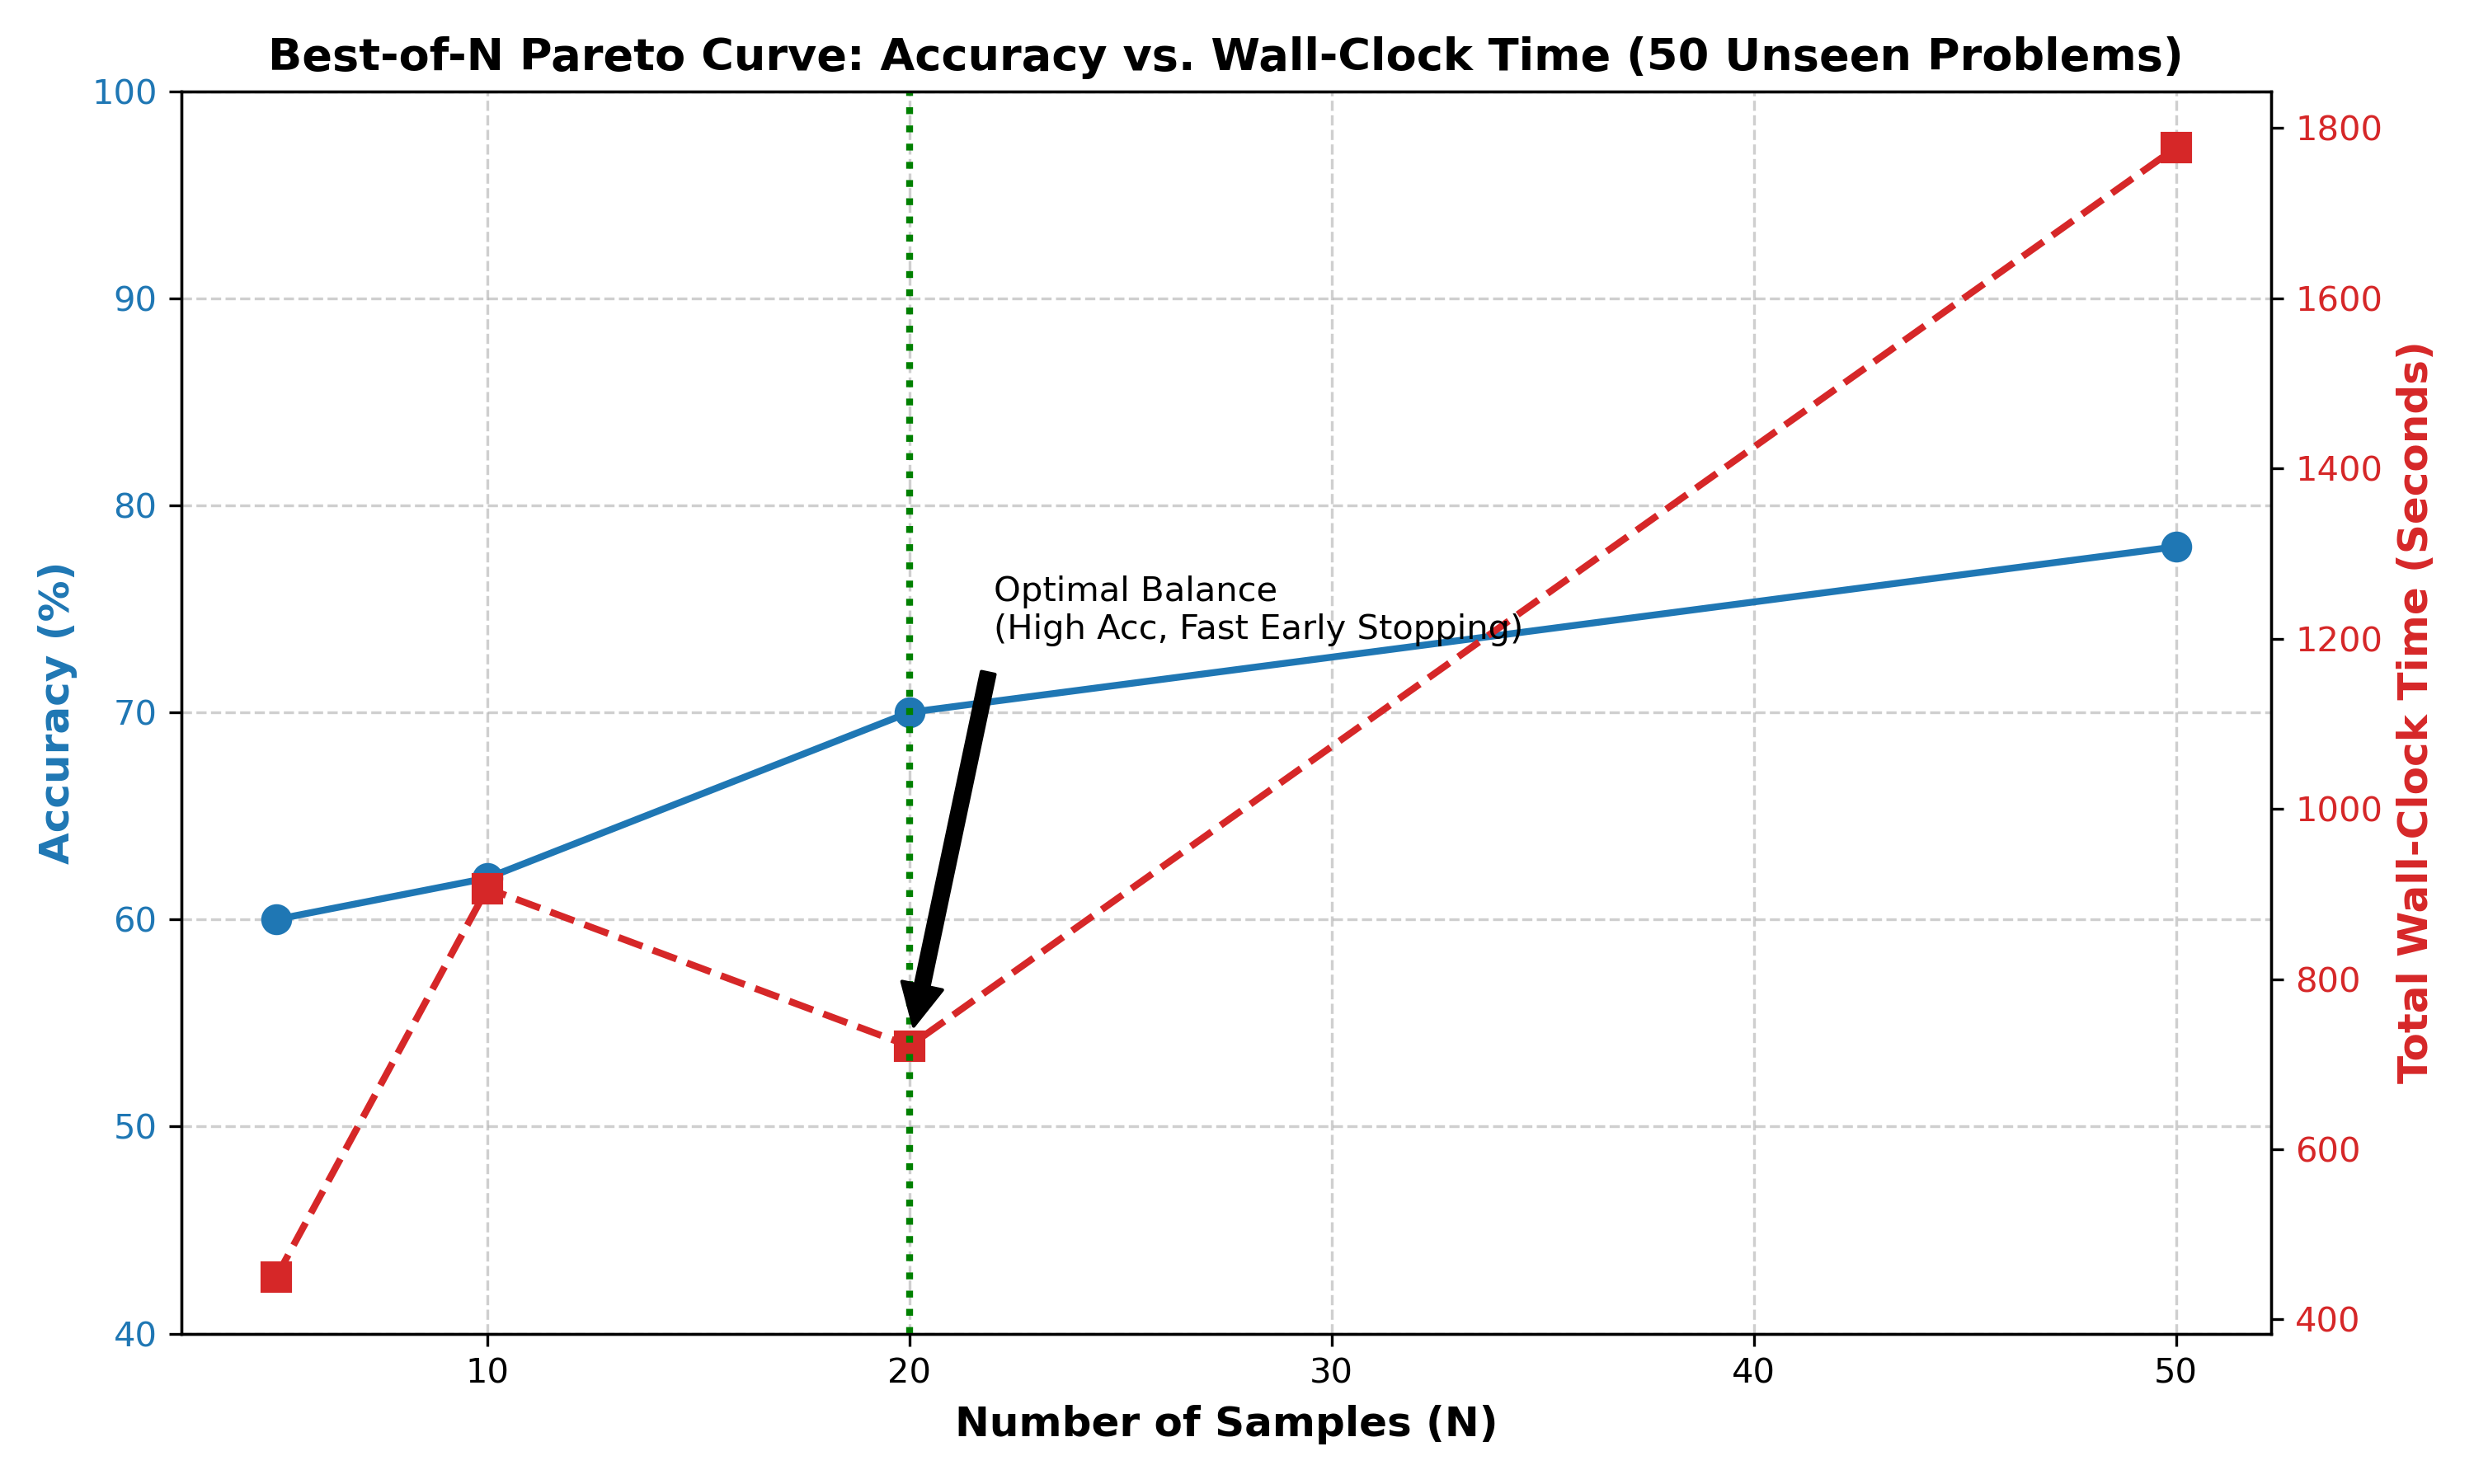

This chart was generated by the following Python code:
import matplotlib.pyplot as plt

# Your Official 50-Problem Unseen Dataset Data
n_values = [5, 10, 20, 50]
accuracies = [60.0, 62.0, 70.0, 78.0]
wall_clock_times = [449.63, 906.61, 721.30, 1777.20]

fig, ax1 = plt.subplots(figsize=(10, 6))

# Plot Accuracy (Left Y-Axis)
color = 'tab:blue'
ax1.set_xlabel('Number of Samples (N)', fontsize=12, fontweight='bold')
ax1.set_ylabel('Accuracy (%)', color=color, fontsize=12, fontweight='bold')
ax1.plot(n_values, accuracies, marker='o', color=color, linewidth=2, markersize=8, label="Accuracy")
ax1.tick_params(axis='y', labelcolor=color)
ax1.set_ylim(40, 100)
ax1.grid(True, linestyle='--', alpha=0.6)

# Create a second Y-axis for Time (Right Y-Axis)
ax2 = ax1.twinx()
color = 'tab:red'
ax2.set_ylabel('Total Wall-Clock Time (Seconds)', color=color, fontsize=12, fontweight='bold')
ax2.plot(n_values, wall_clock_times, marker='s', color=color, linewidth=2, markersize=8, linestyle='dashed', label="Time (s)")
ax2.tick_params(axis='y', labelcolor=color)

# Highlight the Optimal N
plt.axvline(x=20, color='green', linestyle=':', linewidth=2, label="Optimal N (Mac)")
plt.annotate('Optimal Balance\n(High Acc, Fast Early Stopping)', xy=(20, 721.30), xytext=(22, 1200),
             arrowprops=dict(facecolor='black', shrink=0.05), fontsize=10)

# Title and Layout
plt.title('Best-of-N Pareto Curve: Accuracy vs. Wall-Clock Time (50 Unseen Problems)', fontsize=13, fontweight='bold')
fig.tight_layout()

# Save the plot
plt.savefig("pareto_curve_2.png", dpi=300)
print("Pareto curve saved successfully as 'final_pareto_curve.png'!")
